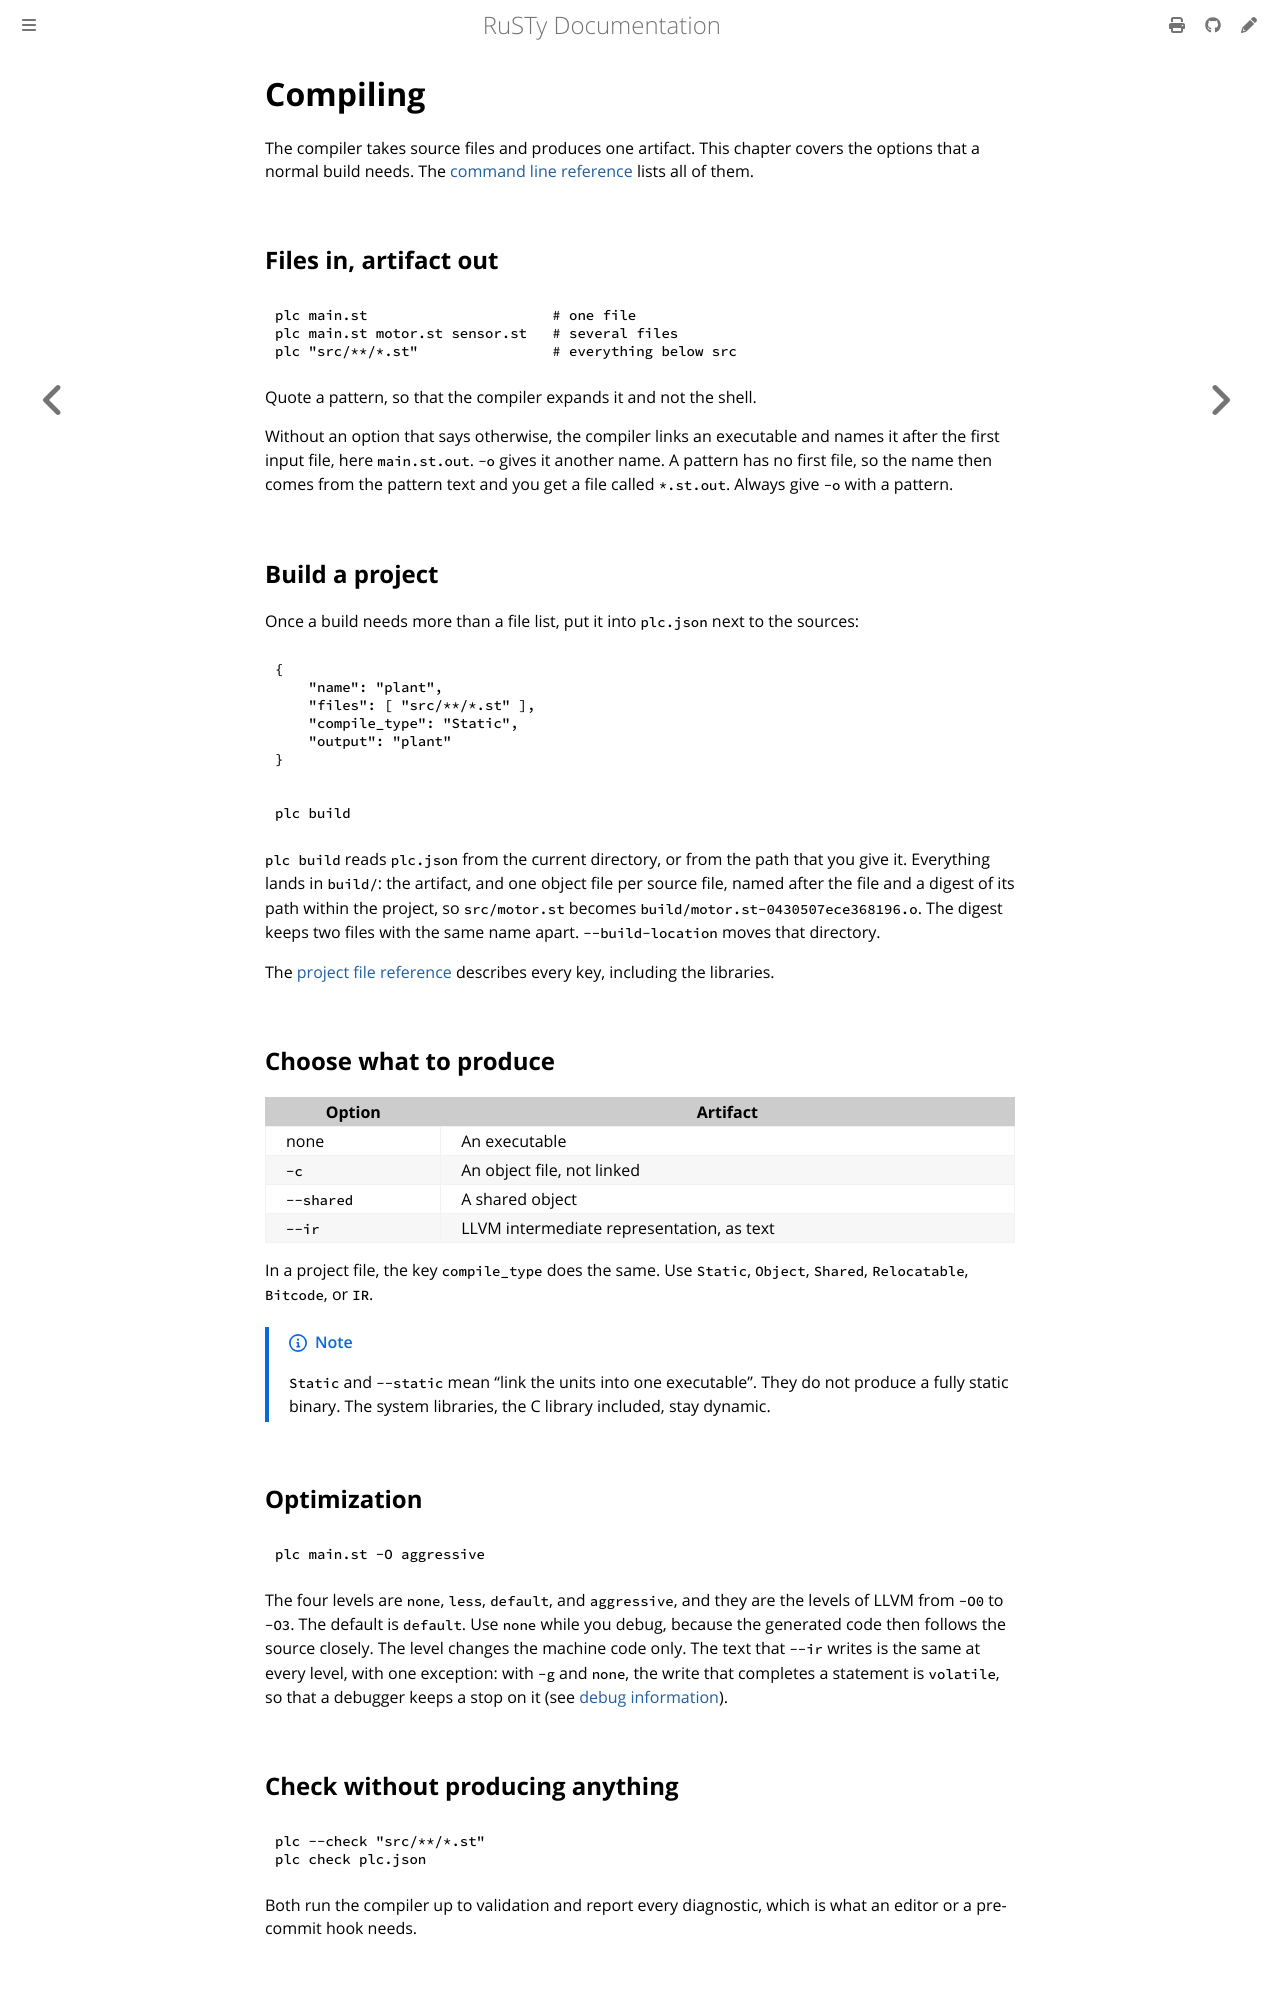

repository: PLC-lang/rusty · page: user/building/compiling.html · generator: mdbook

# Compiling

The compiler takes source files and produces one artifact. This chapter covers the options that a normal build needs. The [command line reference](../reference/command-line.md) lists all of them.


## Files in, artifact out

```bash
plc main.st                      # one file
plc main.st motor.st sensor.st   # several files
plc "src/**/*.st"                # everything below src
```

Quote a pattern, so that the compiler expands it and not the shell.

Without an option that says otherwise, the compiler links an executable and names it after the first input file, here `main.st.out`. `-o` gives it another name. A pattern has no first file, so the name then comes from the pattern text and you get a file called `*.st.out`. Always give `-o` with a pattern.


## Build a project

Once a build needs more than a file list, put it into `plc.json` next to the sources:

```json
{
    "name": "plant",
    "files": [ "src/**/*.st" ],
    "compile_type": "Static",
    "output": "plant"
}
```

```bash
plc build
```

`plc build` reads `plc.json` from the current directory, or from the path that you give it. Everything lands in `build/`: the artifact, and one object file per source file, named after the file and a digest of its path within the project, so `src/motor.st` becomes `build/motor.st-0430507ece368196.o`. The digest keeps two files with the same name apart. `--build-location` moves that directory.

The [project file reference](../reference/project-file.md) describes every key, including the libraries.


## Choose what to produce

| Option | Artifact |
|---|---|
| none | An executable |
| `-c` | An object file, not linked |
| `--shared` | A shared object |
| `--ir` | LLVM intermediate representation, as text |

In a project file, the key `compile_type` does the same. Use `Static`, `Object`, `Shared`, `Relocatable`, `Bitcode`, or `IR`.

> [!NOTE]
> `Static` and `--static` mean "link the units into one executable". They do not produce a fully static binary. The system libraries, the C library included, stay dynamic.


## Optimization

```bash
plc main.st -O aggressive
```

The four levels are `none`, `less`, `default`, and `aggressive`, and they are the levels of LLVM from `-O0` to `-O3`. The default is `default`. Use `none` while you debug, because the generated code then follows the source closely. The level changes the machine code only. The text that `--ir` writes is the same at every level, with one exception: with `-g` and `none`, the write that completes a statement is `volatile`, so that a debugger keeps a stop on it (see [debug information](debugging.md#stepping)).


## Check without producing anything

```bash
plc --check "src/**/*.st"
plc check plc.json
```

Both run the compiler up to validation and report every diagnostic, which is what an editor or a pre-commit hook needs.
